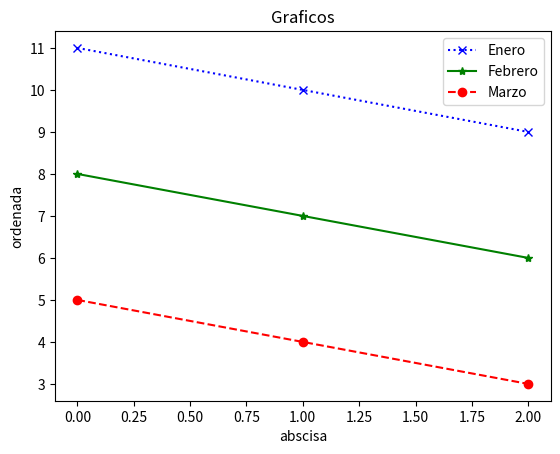

Python code for this plot:
from pylab import *
import matplotlib.pyplot as plt
import numpy as np
lista1 = [11,10,9]
lista2 = [8,7,6]
lista3 = [5,4,3,]

plt.xlabel("abscisa")
plt.ylabel("ordenada")
plt.plot(lista1, marker="x", linestyle=':', color='b', label = "Enero")
plt.plot(lista2, marker='*', linestyle='-', color='g', label = "Febrero")
plt.plot(lista3, marker='o', linestyle='--', color='r', label = "Marzo")
title("Graficos")
plt.legend(loc="upper right")
plt.show()
